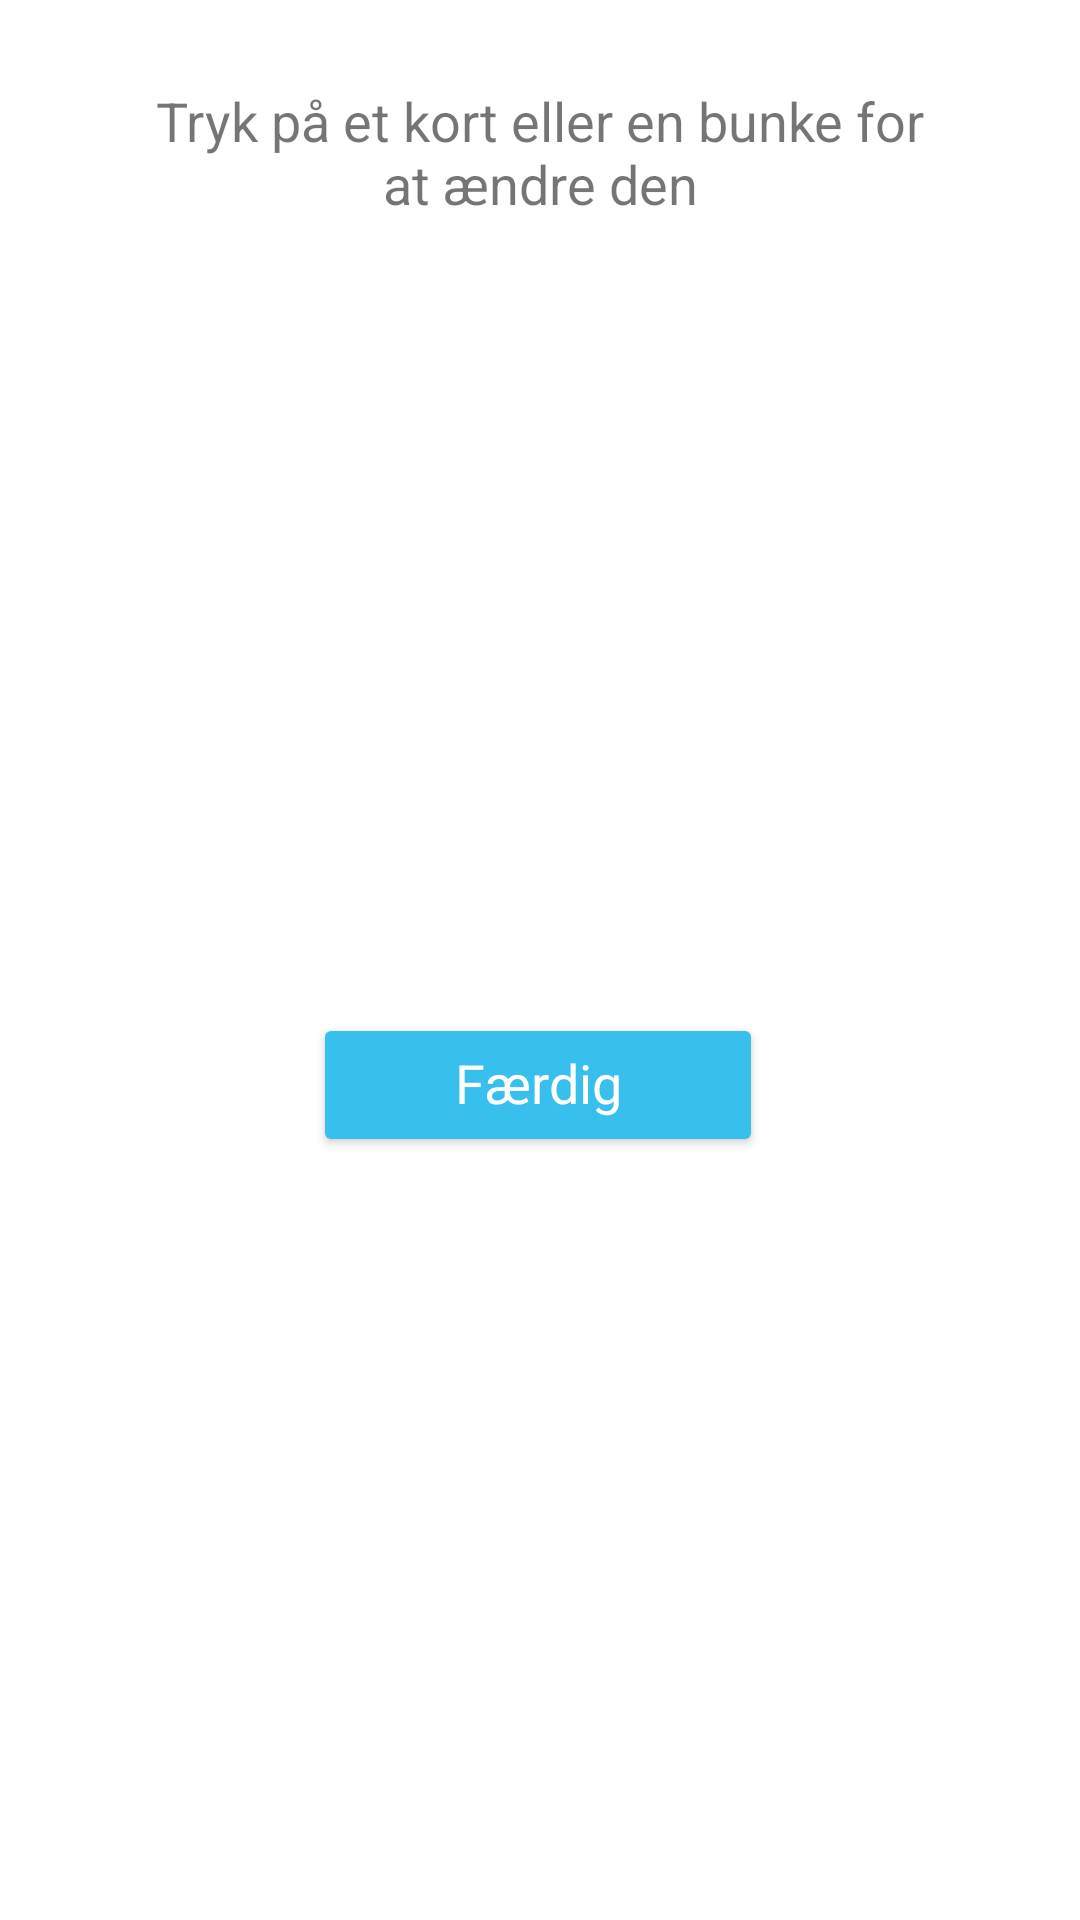

Here is an Android app screen rendered from its layout file. Give the layout XML and the strings, colors and styles it references.
<!-- AndroidManifest.xml: application theme Theme.Gruppe11_CDIO -->
<!-- res/layout/frag_game_edit.xml -->
<?xml version="1.0" encoding="utf-8"?>
<androidx.constraintlayout.widget.ConstraintLayout xmlns:android="http://schemas.android.com/apk/res/android"
    xmlns:app="http://schemas.android.com/apk/res-auto"
    xmlns:tools="http://schemas.android.com/tools"
    android:layout_width="match_parent"
    android:layout_height="wrap_content">

    <TextView
        android:id="@+id/textView6"
        android:layout_width="0dp"
        android:layout_height="wrap_content"
        android:layout_marginStart="50dp"
        android:layout_marginTop="28dp"
        android:layout_marginEnd="50dp"
        android:text="Tryk på et kort eller en bunke for at ændre den"
        android:textAlignment="center"
        android:textSize="18sp"
        app:layout_constraintEnd_toEndOf="parent"
        app:layout_constraintHorizontal_bias="1.0"
        app:layout_constraintStart_toStartOf="parent"
        app:layout_constraintTop_toTopOf="parent" />

    <Button
        android:backgroundTint="@color/secondarydark"
        android:id="@+id/button"
        android:layout_width="150dp"
        android:layout_height="wrap_content"
        android:layout_marginTop="30dp"
        android:layout_marginBottom="20dp"
        android:textAllCaps="false"
        app:layout_constraintBottom_toBottomOf="parent"
        app:layout_constraintEnd_toEndOf="parent"
        app:layout_constraintHorizontal_bias="0.497"
        app:layout_constraintStart_toStartOf="parent"
        app:layout_constraintTop_toBottomOf="@+id/textView6" />

    <TextView
        android:id="@+id/textView3"
        android:layout_width="wrap_content"
        android:layout_height="wrap_content"
        android:layout_marginBottom="4dp"
        android:elevation="10dp"
        android:text="Færdig"
        android:textColor="#FFFFFF"
        android:textSize="18sp"
        app:layout_constraintBottom_toBottomOf="@+id/button"
        app:layout_constraintEnd_toEndOf="@+id/button"
        app:layout_constraintHorizontal_bias="0.5"
        app:layout_constraintStart_toStartOf="@+id/button"
        app:layout_constraintTop_toTopOf="@+id/button"
        app:layout_constraintVertical_bias="0.551" />

</androidx.constraintlayout.widget.ConstraintLayout>
<!-- resources referenced by this layout -->
<resources>
  <color name="secondarydark">#37BFED</color>
  <style name="Theme.Gruppe11_CDIO" parent="Theme.MaterialComponents.DayNight.DarkActionBar">
          
          <item name="colorPrimary">@color/primary</item>
          <item name="colorPrimaryVariant">@color/primarydark</item>
          <item name="colorOnPrimary">@color/white</item>
          
          <item name="colorSecondary">@color/secondary</item>
          <item name="colorSecondaryVariant">@color/secondarydark</item>
          <item name="colorOnSecondary">@color/black</item>
          
          <item name="android:statusBarColor" tools:targetApi="l">?attr/colorPrimaryVariant</item>
          
      </style>
  <color name="primary">#FF9664</color>
  <color name="primarydark">#ED6537</color>
  <color name="white">#FFFFFFFF</color>
  <color name="secondary">#79F2FF</color>
  <color name="black">#FF000000</color>
</resources>
